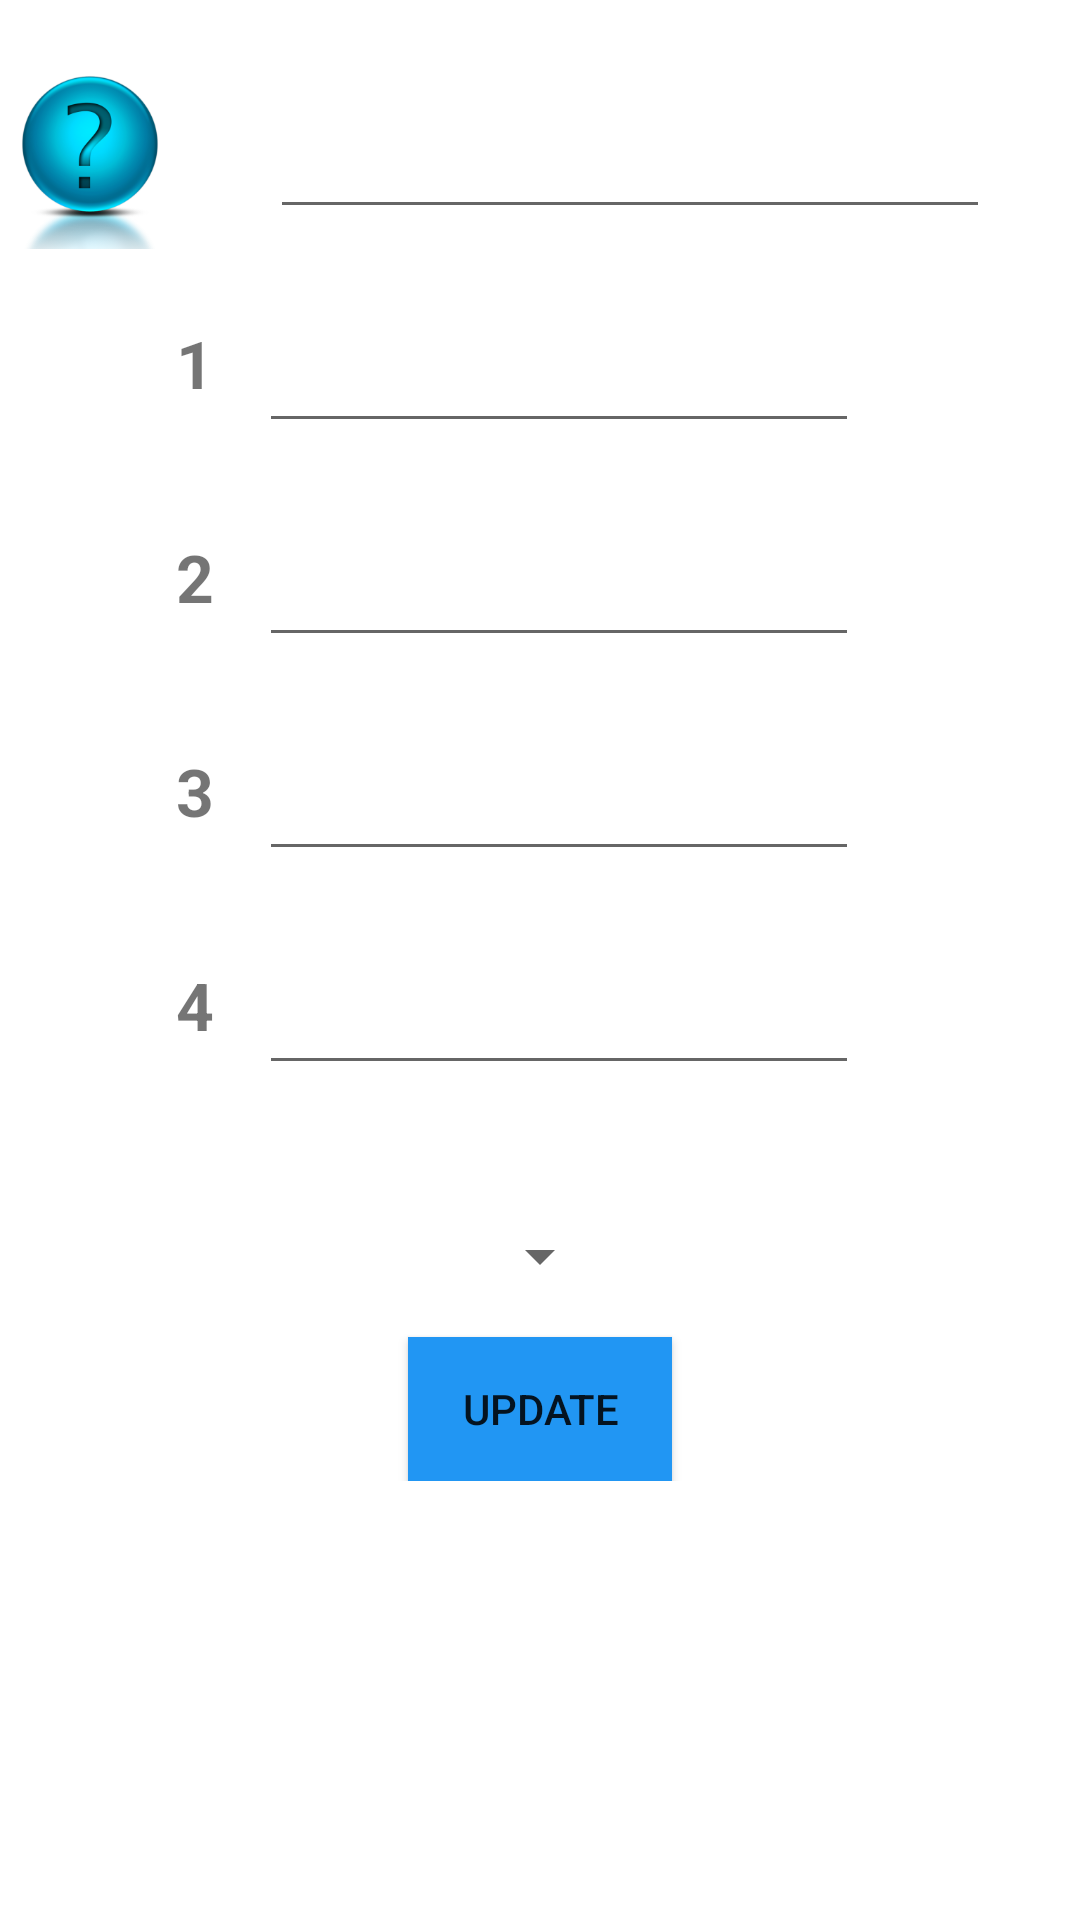

Produce the Android XML layout that renders to this screen, including the resource entries it uses.
<!-- AndroidManifest.xml: application theme AppTheme -->
<!-- res/layout/editquestion.xml -->
<?xml version="1.0" encoding="utf-8"?>
<LinearLayout xmlns:android="http://schemas.android.com/apk/res/android"
    android:layout_width="match_parent" android:layout_height="match_parent"
    android:orientation="vertical"
    android:background="#fff"
    >
    <ScrollView
        android:layout_width="match_parent"
        android:layout_height="match_parent">
        <LinearLayout
            android:layout_width="match_parent"
            android:layout_height="match_parent"
            android:orientation="vertical">
            <LinearLayout
                android:layout_width="match_parent"
                android:layout_height="wrap_content"
                android:orientation="horizontal">
                <ImageView
                    android:layout_width="60dp"
                    android:layout_height="60dp"
                    android:src="@drawable/questionicon"
                    android:layout_gravity="center_vertical"/>
                <EditText
                    android:layout_width="match_parent"
                    android:layout_height="wrap_content"
                    android:id="@+id/question"
                    android:textSize="22dp"
                    android:layout_margin="30dp"
                    android:textStyle="bold"/>
            </LinearLayout>

            <LinearLayout
                android:layout_width="match_parent"
                android:layout_height="wrap_content"
                android:orientation="horizontal"
                android:layout_gravity="center_horizontal"
                android:gravity="center_horizontal">
                <TextView
                    android:layout_width="wrap_content"
                    android:layout_height="wrap_content"
                    android:text="1"
                    android:textSize="22dp"
                    android:textStyle="bold"/>
                <EditText
                    android:layout_width="200dp"
                    android:id="@+id/op1"
                    android:layout_margin="15dp"
                    android:layout_height="wrap_content"
                    android:layout_gravity="center_horizontal"/>
            </LinearLayout>
            <LinearLayout
                android:layout_width="match_parent"
                android:layout_height="wrap_content"
                android:orientation="horizontal"
                android:layout_gravity="center_horizontal"
                android:gravity="center_horizontal">
                <TextView
                    android:layout_width="wrap_content"
                    android:layout_height="wrap_content"
                    android:text="2"
                    android:textSize="22dp"
                    android:textStyle="bold"
                     />
                <EditText
                    android:layout_width="200dp"
                    android:id="@+id/op2"
                    android:layout_margin="15dp"
                    android:layout_height="wrap_content"
                    android:layout_gravity="center_horizontal"/>
            </LinearLayout>
            <LinearLayout
                android:layout_width="match_parent"
                android:layout_height="wrap_content"
                android:orientation="horizontal"
                android:layout_gravity="center_horizontal"
                android:gravity="center_horizontal">
                <TextView
                    android:layout_width="wrap_content"
                    android:layout_height="wrap_content"
                    android:text="3"
                    android:textSize="22dp"
                    android:textStyle="bold"
                   />
                <EditText
                    android:layout_width="200dp"
                    android:id="@+id/op3"
                    android:layout_margin="15dp"
                    android:layout_height="wrap_content"
                    android:layout_gravity="center_horizontal"/>
            </LinearLayout>

            <LinearLayout
                android:layout_width="match_parent"
                android:layout_height="wrap_content"
                android:orientation="horizontal"
                android:layout_gravity="center_horizontal"
                android:gravity="center_horizontal">
                <TextView
                    android:layout_width="wrap_content"
                    android:layout_height="wrap_content"
                    android:text="4"
                    android:textSize="22dp"
                    android:textStyle="bold"
                   />
                <EditText
                    android:layout_width="200dp"
                    android:id="@+id/op4"
                    android:layout_margin="15dp"
                    android:layout_height="wrap_content"
                    android:layout_gravity="center_horizontal"/>
            </LinearLayout>



            <Spinner
                android:layout_width="wrap_content"
                android:layout_height="wrap_content"
                android:layout_margin="15dp"

                android:layout_gravity="center_horizontal"

                android:id="@+id/correct"
                android:spinnerMode="dialog" />
            <Button
                android:layout_width="wrap_content"
                android:layout_height="wrap_content"
                android:background="#2196F3"
                android:id="@+id/updatebtn"
                android:layout_gravity="center_horizontal"
                android:text="Update"/>
        </LinearLayout>
    </ScrollView>

</LinearLayout>
<!-- resources referenced by this layout -->
<resources>
  <!-- drawable questionicon: png bitmap (drawable, 47587 bytes) -->
  <style name="AppTheme" parent="Theme.AppCompat.Light.DarkActionBar">
          <item name="windowActionBar">false</item>
          <item name="windowNoTitle">true</item>
      </style>
</resources>
